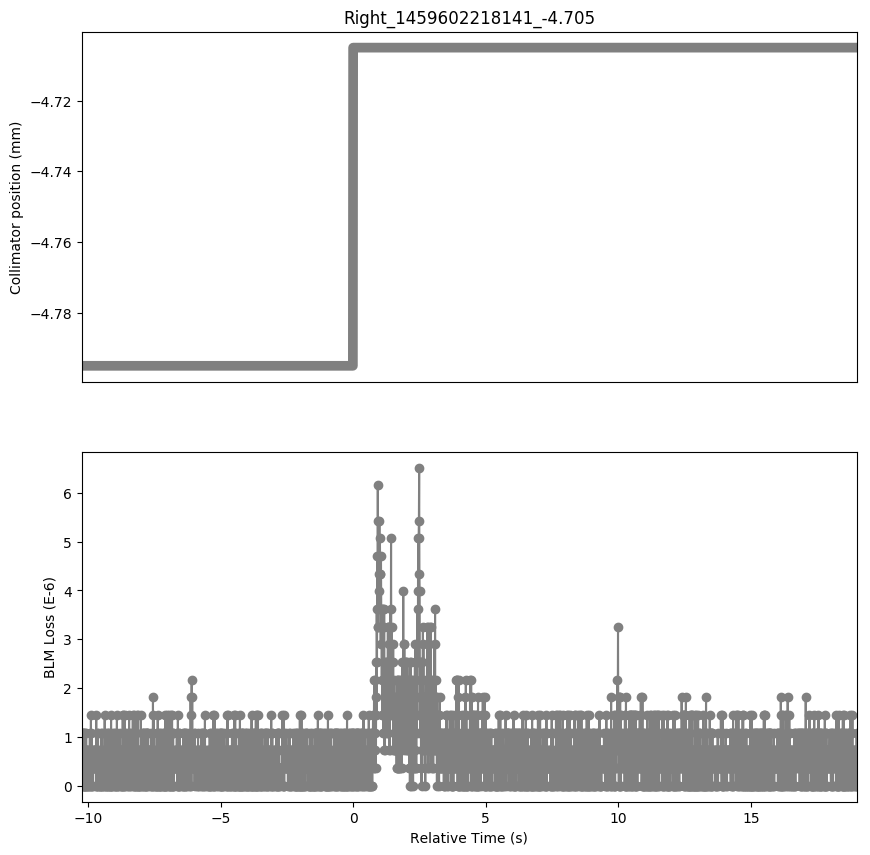

The data file committed next to this chart (first rows):
Timestamp, position, BLMTI.06R7.B2I10_TCP.C6R7.B2
1459602207920, -4.795, 1.0859999999999999e-06
1459602207930, -4.795, 3.6200000000000004e-07
1459602207940, -4.795, 7.240000000000001e-07
1459602207950, -4.795, 0.0
1459602207960, -4.795, 1.0859999999999999e-06
1459602207970, -4.795, 0.0
1459602207980, -4.795, 1.0859999999999999e-06
1459602207990, -4.795, 0.0
1459602208000, -4.795, 1.0859999999999999e-06
1459602208010, -4.795, 0.0
1459602208020, -4.795, 1.0859999999999999e-06
1459602208030, -4.795, 0.0
1459602208040, -4.795, 7.240000000000001e-07
1459602208050, -4.795, 0.0
1459602208060, -4.795, 7.240000000000001e-07
1459602208070, -4.795, 0.0
1459602208080, -4.795, 1.0859999999999999e-06
1459602208090, -4.795, 0.0
1459602208100, -4.795, 7.240000000000001e-07
1459602208110, -4.795, 0.0
1459602208120, -4.795, 7.240000000000001e-07
1459602208130, -4.795, 7.240000000000001e-07
1459602208140, -4.795, 0.0
1459602208150, -4.795, 3.6200000000000004e-07
1459602208160, -4.795, 0.0
1459602208170, -4.795, 7.240000000000001e-07
1459602208180, -4.795, 3.6200000000000004e-07
1459602208190, -4.795, 0.0
1459602208200, -4.795, 3.6200000000000004e-07
1459602208210, -4.795, 3.6200000000000004e-07
1459602208220, -4.795, 1.0859999999999999e-06
1459602208230, -4.795, 0.0
1459602208240, -4.795, 7.240000000000001e-07
1459602208250, -4.795, 0.0
1459602208260, -4.795, 1.4480000000000002e-06
1459602208270, -4.795, 0.0
1459602208280, -4.795, 1.0859999999999999e-06
1459602208290, -4.795, 0.0
1459602208300, -4.795, 3.6200000000000004e-07
1459602208310, -4.795, 3.6200000000000004e-07
1459602208320, -4.795, 7.240000000000001e-07
1459602208330, -4.795, 0.0
1459602208340, -4.795, 7.240000000000001e-07
1459602208350, -4.795, 3.6200000000000004e-07
1459602208360, -4.795, 3.6200000000000004e-07
1459602208370, -4.795, 3.6200000000000004e-07
1459602208380, -4.795, 7.240000000000001e-07
1459602208390, -4.795, 3.6200000000000004e-07
1459602208400, -4.795, 7.240000000000001e-07
1459602208410, -4.795, 3.6200000000000004e-07
1459602208420, -4.795, 7.240000000000001e-07
1459602208430, -4.795, 7.240000000000001e-07
1459602208440, -4.795, 7.240000000000001e-07
1459602208450, -4.795, 0.0
1459602208460, -4.795, 1.4480000000000002e-06
1459602208470, -4.795, 0.0
1459602208480, -4.795, 7.240000000000001e-07
1459602208490, -4.795, 0.0
1459602208500, -4.795, 1.0859999999999999e-06
1459602208510, -4.795, 0.0
... 2,864 more rows
